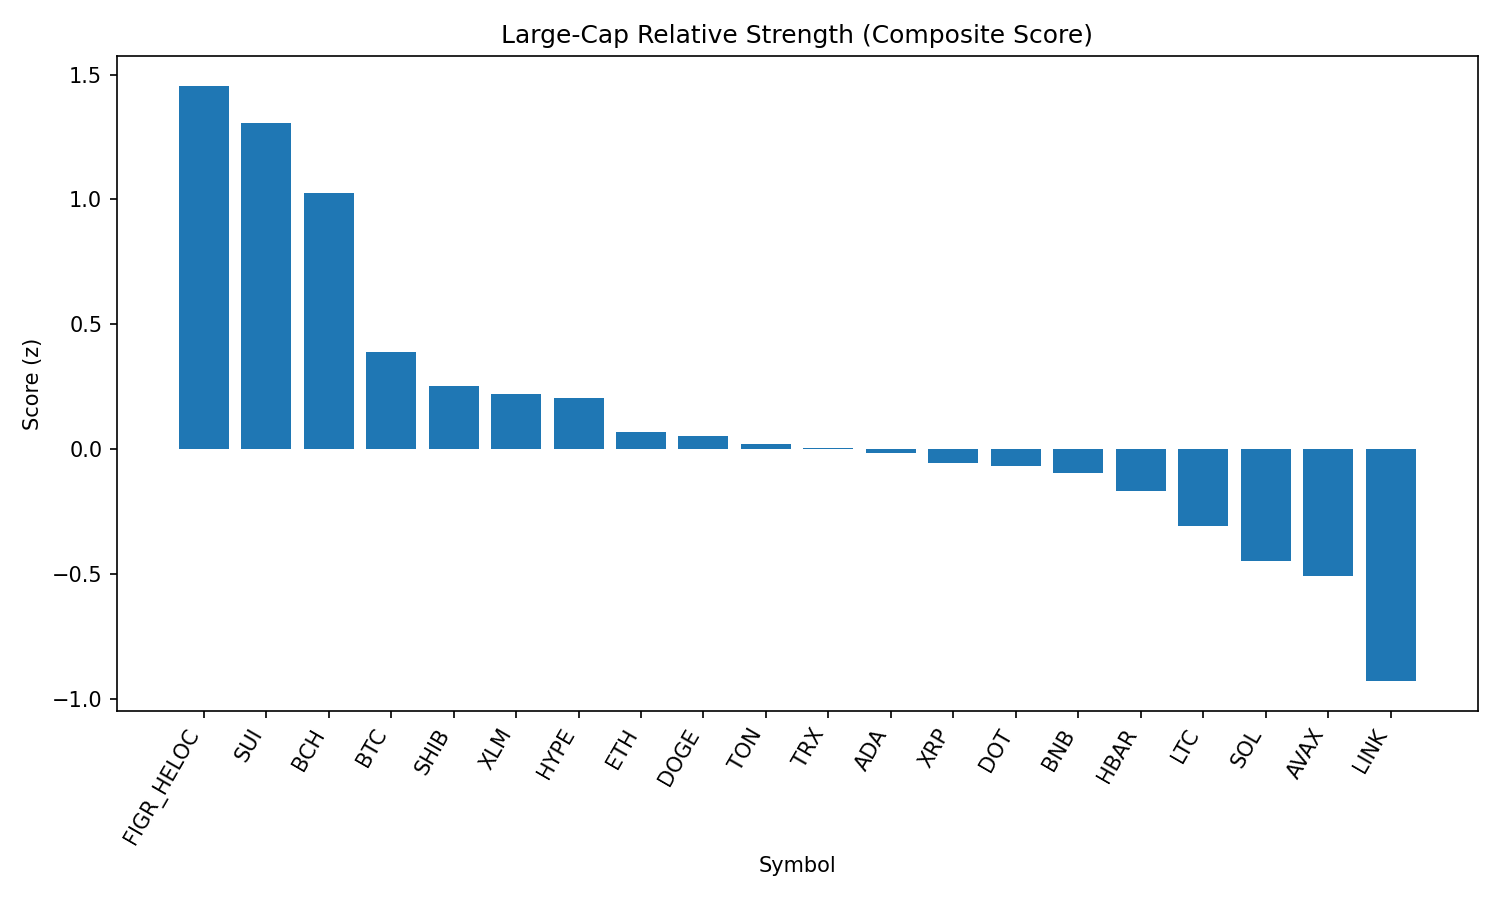

Source data for this figure (header and first rows):
rank, name, symbol, price, pct_1h, pct_24h, pct_7d, pct_1h_vs_btc, pct_24h_vs_btc, pct_7d_vs_btc, market_cap_rank, market_cap, volume_usd, score
1, Figure Heloc, FIGR_HELOC, 1.034, 0.003144, 3.678, 3.486, 0.04985, 3.778, 3.726, 16, 12658676426, 215419502, 1.455
2, Sui, SUI, 3.33, 0.8215, -0.2237, -3.723, 0.8682, -0.1234, -3.483, 19, 11894119098, 663391687, 1.307
3, Bitcoin Cash, BCH, 593.2, 0.1429, 0.265, 6.69, 0.1896, 0.3652, 6.93, 20, 11827832187, 263896183, 1.025
4, Bitcoin, BTC, 111174, -0.0467, -0.1002, -0.2398, 0.0, 0.0, 0.0, 1, 2214756337375, 37775224597, 0.3904
5, Shiba Inu, SHIB, 1.217e-05, 0.2668, -1.563, -3.67, 0.3135, -1.462, -3.431, 31, 7171321921, 154967486, 0.2517
6, Stellar, XLM, 0.3554, 0.2735, -1.244, -5.94, 0.3202, -1.143, -5.7, 22, 11273277665, 163314955, 0.2192
7, Hyperliquid, HYPE, 45.28, -0.03181, -0.6444, -0.7679, 0.01489, -0.5442, -0.5281, 18, 12259823917, 289450940, 0.2047
8, Ethereum, ETH, 4319, 0.1653, -2.011, -3.621, 0.212, -1.911, -3.381, 2, 521303231800, 28136819506, 0.06674
9, Dogecoin, DOGE, 0.2137, 0.1372, -1.578, -4.122, 0.1839, -1.478, -3.882, 9, 32230141704, 1337726943, 0.05304
10, Toncoin, TON, 3.11, 0.1223, -2.098, -1.93, 0.169, -1.997, -1.69, 30, 7976634242, 125281884, 0.02169
11, TRON, TRX, 0.3354, -0.008153, -1.279, -2.557, 0.03855, -1.178, -2.317, 10, 31744394366, 736273020, 0.002511
12, Cardano, ADA, 0.8161, 0.007182, -1.146, -3.989, 0.05388, -1.045, -3.749, 11, 29789976960, 1060537651, -0.01774
13, XRP, XRP, 2.8, 0.04756, -1.448, -4.631, 0.09426, -1.348, -4.392, 4, 166851564235, 4551324448, -0.05569
14, Polkadot, DOT, 3.78, -0.03639, -0.9749, -4.51, 0.01031, -0.8747, -4.27, 35, 5750306335, 153465948, -0.06615
15, BNB, BNB, 844.3, -0.1781, -0.5302, -3.36, -0.1314, -0.43, -3.121, 5, 117566988087, 807402882, -0.0964
16, Hedera, HBAR, 0.2147, 0.1065, -1.05, -10.02, 0.1532, -0.9496, -9.785, 25, 9101543518, 214123035, -0.168
17, Litecoin, LTC, 111.2, -0.3976, -0.5415, -1.575, -0.3509, -0.4412, -1.335, 28, 8484667181, 386256144, -0.3068
18, Solana, SOL, 203.2, -0.04489, -2.372, -5.738, 0.001814, -2.271, -5.498, 6, 109942762875, 4882284115, -0.4469
19, Avalanche, AVAX, 24.24, 0.03192, -3.667, -2.952, 0.07862, -3.567, -2.712, 23, 10241284187, 492706914, -0.5102
20, Chainlink, LINK, 22.42, 0.07834, -4.757, -7.587, 0.125, -4.656, -7.347, 13, 15207975024, 874050274, -0.9294
21, Cronos, CRO, 0.2625, -0.8577, -4.853, -12.38, -0.811, -4.753, -12.14, 26, 8845820608, 151438634, -2.461
